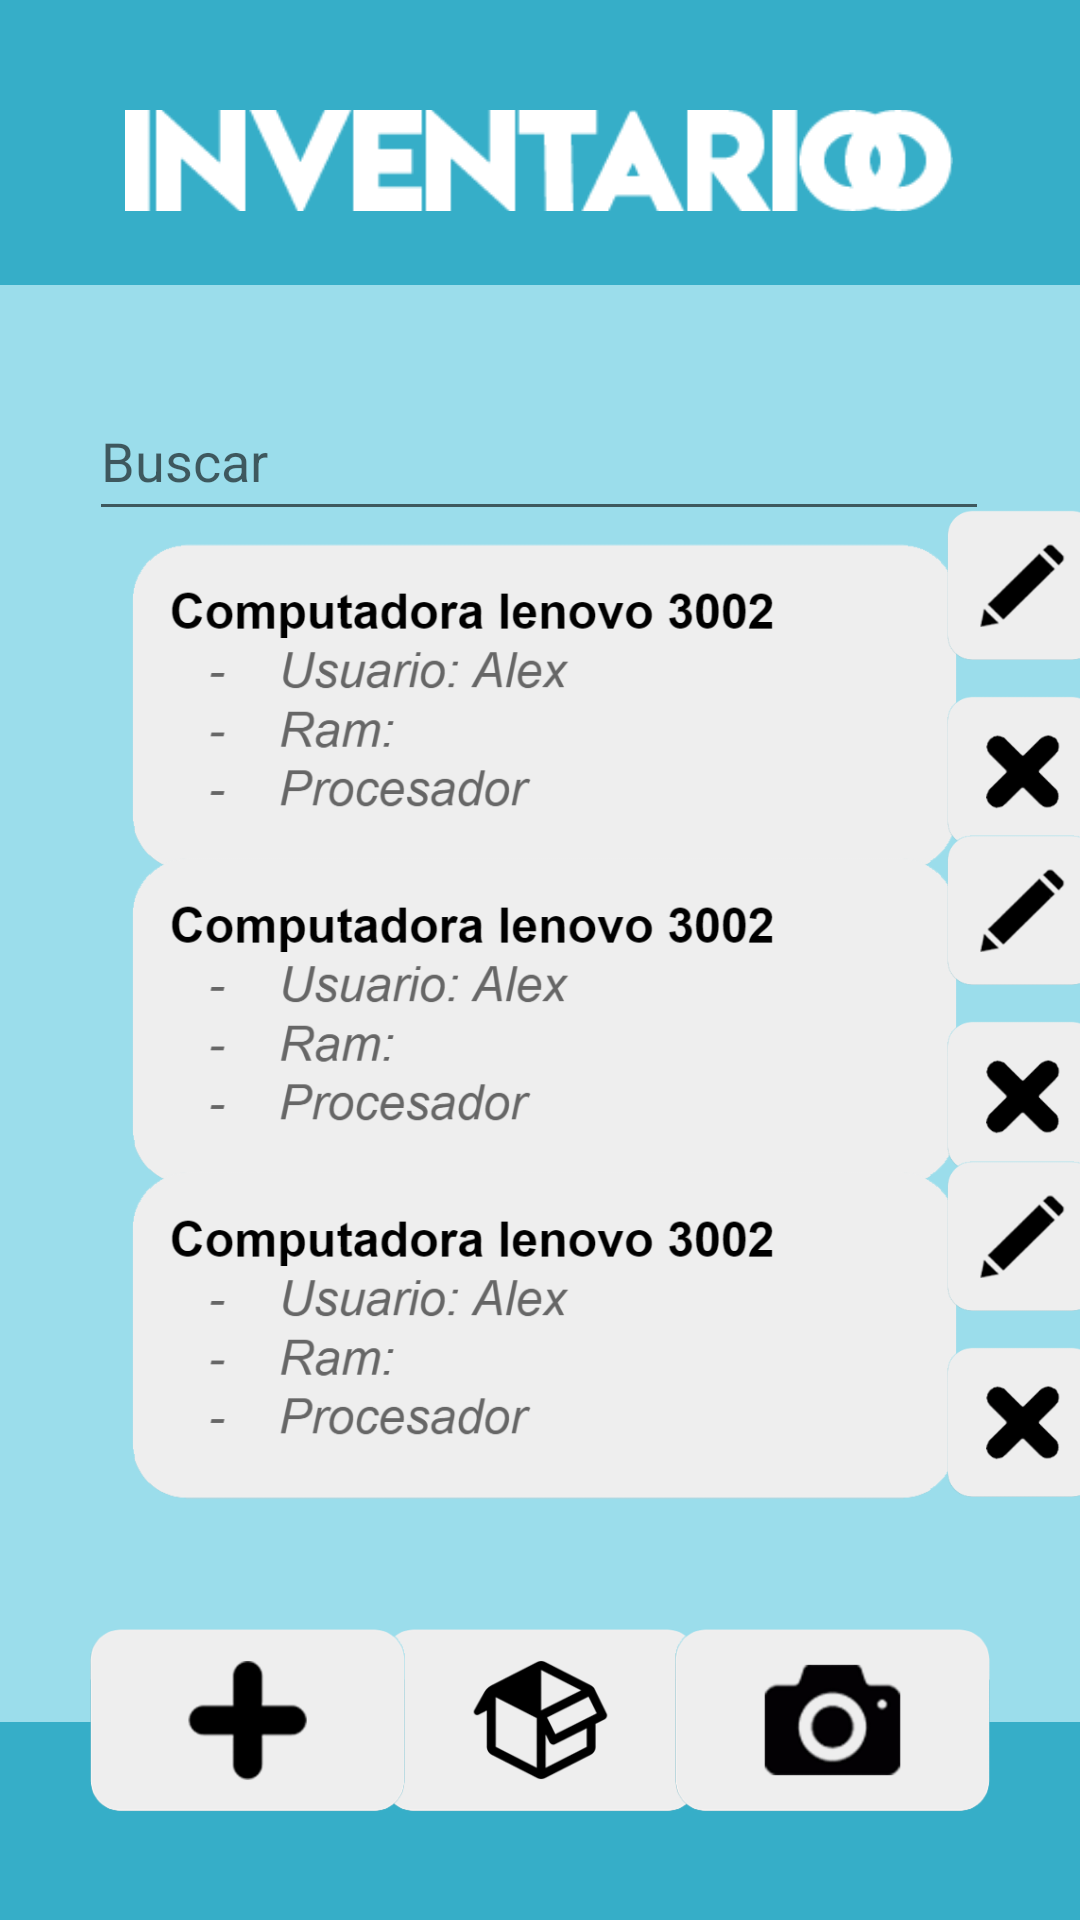

Layout XML and referenced resources for this Android screen:
<!-- AndroidManifest.xml: application theme AppTheme -->
<!-- res/layout/activity_inventario.xml -->
<?xml version="1.0" encoding="utf-8"?>
<androidx.constraintlayout.widget.ConstraintLayout xmlns:android="http://schemas.android.com/apk/res/android"
    xmlns:app="http://schemas.android.com/apk/res-auto"
    xmlns:tools="http://schemas.android.com/tools"
    android:layout_width="match_parent"
    android:layout_height="match_parent"
    android:background="#9BDDEB"
    tools:context=".Inventario">

    <TextView
        android:id="@+id/textView"
        android:layout_width="412dp"
        android:layout_height="95dp"
        android:background="#36AEC8"
        app:layout_constraintEnd_toEndOf="parent"
        app:layout_constraintStart_toStartOf="parent"
        app:layout_constraintTop_toTopOf="parent" />

    <TextView
        android:id="@+id/textView2"
        android:layout_width="413dp"
        android:layout_height="66dp"
        android:background="#36AEC8"
        app:layout_constraintBottom_toBottomOf="parent"
        app:layout_constraintEnd_toEndOf="parent"
        app:layout_constraintStart_toStartOf="parent" />

    <ImageView
        android:id="@+id/logoinventarioo"
        android:layout_width="276dp"
        android:layout_height="47dp"
        android:layout_marginTop="12dp"
        app:layout_constraintBottom_toBottomOf="@+id/textView"
        app:layout_constraintEnd_toEndOf="parent"
        app:layout_constraintHorizontal_bias="0.496"
        app:layout_constraintStart_toStartOf="parent"
        app:layout_constraintTop_toTopOf="parent"
        app:srcCompat="@drawable/logoinventarioo"
        android:contentDescription="@string/logoinventarioo" />

    <Button
        android:id="@+id/btn_inv"
        android:layout_width="105dp"
        android:layout_height="61dp"
        android:layout_marginBottom="36dp"
        android:background="@drawable/x_btn_inv"
        app:layout_constraintBottom_toBottomOf="parent"
        app:layout_constraintEnd_toEndOf="parent"
        app:layout_constraintStart_toStartOf="parent" />

    <Button
        android:id="@+id/btn_add"
        android:layout_width="105dp"
        android:layout_height="61dp"
        android:layout_marginBottom="36dp"
        android:background="@drawable/x_btn_add"
        app:layout_constraintBottom_toBottomOf="parent"
        app:layout_constraintEnd_toEndOf="parent"
        app:layout_constraintHorizontal_bias="0.117"
        app:layout_constraintStart_toStartOf="parent" />

    <Button
        android:id="@+id/btn_cam"
        android:layout_width="105dp"
        android:layout_height="61dp"
        android:layout_marginBottom="36dp"
        android:background="@drawable/x_btn_cam"
        app:layout_constraintBottom_toBottomOf="parent"
        app:layout_constraintEnd_toEndOf="parent"
        app:layout_constraintHorizontal_bias="0.883"
        app:layout_constraintStart_toStartOf="parent" />

    <Button
        android:id="@+id/btn_delete"
        android:layout_width="50dp"
        android:layout_height="50dp"
        android:background="@drawable/x_btn_delete"
        app:layout_constraintBottom_toBottomOf="parent"
        app:layout_constraintEnd_toEndOf="parent"
        app:layout_constraintHorizontal_bias="0.378"
        app:layout_constraintStart_toEndOf="@+id/inv_ejemp"
        app:layout_constraintTop_toTopOf="parent"
        app:layout_constraintVertical_bias="0.393" />

    <Button
        android:id="@+id/btn_delete2"
        android:layout_width="50dp"
        android:layout_height="50dp"
        android:background="@drawable/x_btn_delete"
        app:layout_constraintBottom_toBottomOf="parent"
        app:layout_constraintEnd_toEndOf="parent"
        app:layout_constraintHorizontal_bias="0.38"
        app:layout_constraintStart_toEndOf="@+id/inv_ejemp"
        app:layout_constraintTop_toTopOf="parent"
        app:layout_constraintVertical_bias="0.577" />

    <Button
        android:id="@+id/btn_delete3"
        android:layout_width="50dp"
        android:layout_height="50dp"
        android:background="@drawable/x_btn_delete"
        app:layout_constraintBottom_toBottomOf="parent"
        app:layout_constraintEnd_toEndOf="parent"
        app:layout_constraintHorizontal_bias="0.378"
        app:layout_constraintStart_toEndOf="@+id/inv_ejemp"
        app:layout_constraintTop_toTopOf="parent"
        app:layout_constraintVertical_bias="0.761" />


    <Button
        android:id="@+id/btn_edit"
        android:layout_width="50dp"
        android:layout_height="50dp"
        android:layout_marginBottom="12dp"
        android:background="@drawable/x_btn_edit"
        app:layout_constraintBottom_toTopOf="@+id/btn_delete"
        app:layout_constraintEnd_toEndOf="parent"
        app:layout_constraintHorizontal_bias="0.378"
        app:layout_constraintStart_toEndOf="@+id/inv_ejemp" />

    <Button
        android:id="@+id/btn_edit2"
        android:layout_width="50dp"
        android:layout_height="50dp"
        android:layout_marginBottom="12dp"
        android:background="@drawable/x_btn_edit"
        app:layout_constraintBottom_toTopOf="@+id/btn_delete2"
        app:layout_constraintEnd_toEndOf="parent"
        app:layout_constraintHorizontal_bias="0.38"
        app:layout_constraintStart_toEndOf="@+id/inv_ejemp2" />


    <Button
        android:id="@+id/btn_edit3"
        android:layout_width="50dp"
        android:layout_height="50dp"
        android:layout_marginBottom="12dp"
        android:background="@drawable/x_btn_edit"
        app:layout_constraintBottom_toTopOf="@+id/btn_delete3"
        app:layout_constraintEnd_toEndOf="parent"
        app:layout_constraintHorizontal_bias="0.38"
        app:layout_constraintStart_toEndOf="@+id/inv_ejemp3" />

    <ImageView
        android:id="@+id/inv_ejemp"
        android:layout_width="275dp"
        android:layout_height="231dp"
        android:layout_marginStart="44dp"
        android:contentDescription="@string/inv_ejemp"
        app:layout_constraintBottom_toBottomOf="parent"
        app:layout_constraintStart_toStartOf="parent"
        app:layout_constraintTop_toTopOf="parent"
        app:layout_constraintVertical_bias="0.294"
        app:srcCompat="@drawable/inv_ejemp" />

    <ImageView
        android:id="@+id/inv_ejemp2"
        android:layout_width="275dp"
        android:layout_height="231dp"
        android:layout_marginStart="44dp"
        android:contentDescription="@string/inv_ejemp"
        app:layout_constraintBottom_toBottomOf="parent"
        app:layout_constraintStart_toStartOf="parent"
        app:layout_constraintTop_toTopOf="parent"
        app:layout_constraintVertical_bias="0.55"
        app:srcCompat="@drawable/inv_ejemp" />

    <ImageView
        android:id="@+id/inv_ejemp3"
        android:layout_width="275dp"
        android:layout_height="231dp"
        android:layout_marginStart="44dp"
        android:contentDescription="@string/inv_ejemp"
        app:layout_constraintBottom_toBottomOf="parent"
        app:layout_constraintStart_toStartOf="parent"
        app:layout_constraintTop_toTopOf="parent"
        app:layout_constraintVertical_bias="0.806"
        app:srcCompat="@drawable/inv_ejemp" />

    <EditText
        android:id="@+id/buscador"
        android:layout_width="300dp"
        android:layout_height="50dp"
        android:layout_marginTop="32dp"
        android:ems="10"
        android:inputType="textPersonName"
        android:hint="Buscar"

        app:layout_constraintEnd_toEndOf="parent"
        app:layout_constraintHorizontal_bias="0.495"
        app:layout_constraintStart_toStartOf="parent"
        app:layout_constraintTop_toBottomOf="@+id/textView" />

</androidx.constraintlayout.widget.ConstraintLayout>
<!-- resources referenced by this layout -->
<resources>
  <!-- drawable inv_ejemp: png bitmap (drawable-v24, 37718 bytes) -->
  <!-- drawable logoinventarioo: png bitmap (drawable-v24, 3498 bytes) -->
  <!-- drawable x_btn_add (drawable) -->
  <?xml version="1.0" encoding="utf-8"?>
  <selector xmlns:android="http://schemas.android.com/apk/res/android">
      <item
          android:state_pressed = "true"
          android:drawable="@drawable/btn_add_p"/>
      <item
          android:drawable="@drawable/btn_add"/>
  </selector>
  <!-- drawable x_btn_cam (drawable) -->
  <?xml version="1.0" encoding="utf-8"?>
  <selector xmlns:android="http://schemas.android.com/apk/res/android">
      <item
          android:state_pressed = "true"
          android:drawable="@drawable/btn_cam_p"/>
      <item
          android:drawable="@drawable/btn_cam"/>
  </selector>
  <!-- drawable x_btn_delete (drawable) -->
  <?xml version="1.0" encoding="utf-8"?>
  <selector xmlns:android="http://schemas.android.com/apk/res/android">
      <item
          android:state_pressed = "true"
          android:drawable="@drawable/btn_delete_p"/>
      <item
          android:drawable="@drawable/btn_delete"/>
  </selector>
  <!-- drawable x_btn_edit (drawable) -->
  <?xml version="1.0" encoding="utf-8"?>
  <selector xmlns:android="http://schemas.android.com/apk/res/android">
      <item
          android:state_pressed = "true"
          android:drawable="@drawable/btn_edit_p"/>
      <item
          android:drawable="@drawable/btn_edit"/>
  </selector>
  <!-- drawable x_btn_inv (drawable) -->
  <?xml version="1.0" encoding="utf-8"?>
  <selector xmlns:android="http://schemas.android.com/apk/res/android">
      <item
          android:state_pressed = "true"
          android:drawable="@drawable/btn_inv_p"/>
      <item
          android:drawable="@drawable/btn_inv"/>
  </selector>
  <string name="inv_ejemp">inv_ejemp</string>
  <string name="logoinventarioo">logoinventarioo</string>
  <style name="AppTheme" parent="Theme.AppCompat.Light.NoActionBar">
          
          <item name="colorPrimary">@color/colorPrimary</item>
          <item name="colorPrimaryDark">@color/colorPrimaryDark</item>
          <item name="colorAccent">@color/colorAccent</item>
  
      </style>
  <!-- drawable btn_add_p: png bitmap (drawable-v24, 4654 bytes) -->
  <!-- drawable btn_add: png bitmap (drawable-v24, 6959 bytes) -->
  <!-- drawable btn_cam_p: png bitmap (drawable-v24, 7406 bytes) -->
  <!-- drawable btn_cam: png bitmap (drawable-v24, 13761 bytes) -->
  <!-- drawable btn_delete_p: png bitmap (drawable-v24, 5354 bytes) -->
  <!-- drawable btn_delete: png bitmap (drawable-v24, 7832 bytes) -->
  <!-- drawable btn_edit_p: png bitmap (drawable-v24, 5142 bytes) -->
  <!-- drawable btn_edit: png bitmap (drawable-v24, 7410 bytes) -->
  <!-- drawable btn_inv_p: png bitmap (drawable-v24, 7892 bytes) -->
  <!-- drawable btn_inv: png bitmap (drawable-v24, 11498 bytes) -->
  <color name="colorPrimary">#008577</color>
  <color name="colorPrimaryDark">#0E1242</color>
  <color name="colorAccent">#D81B60</color>
</resources>
